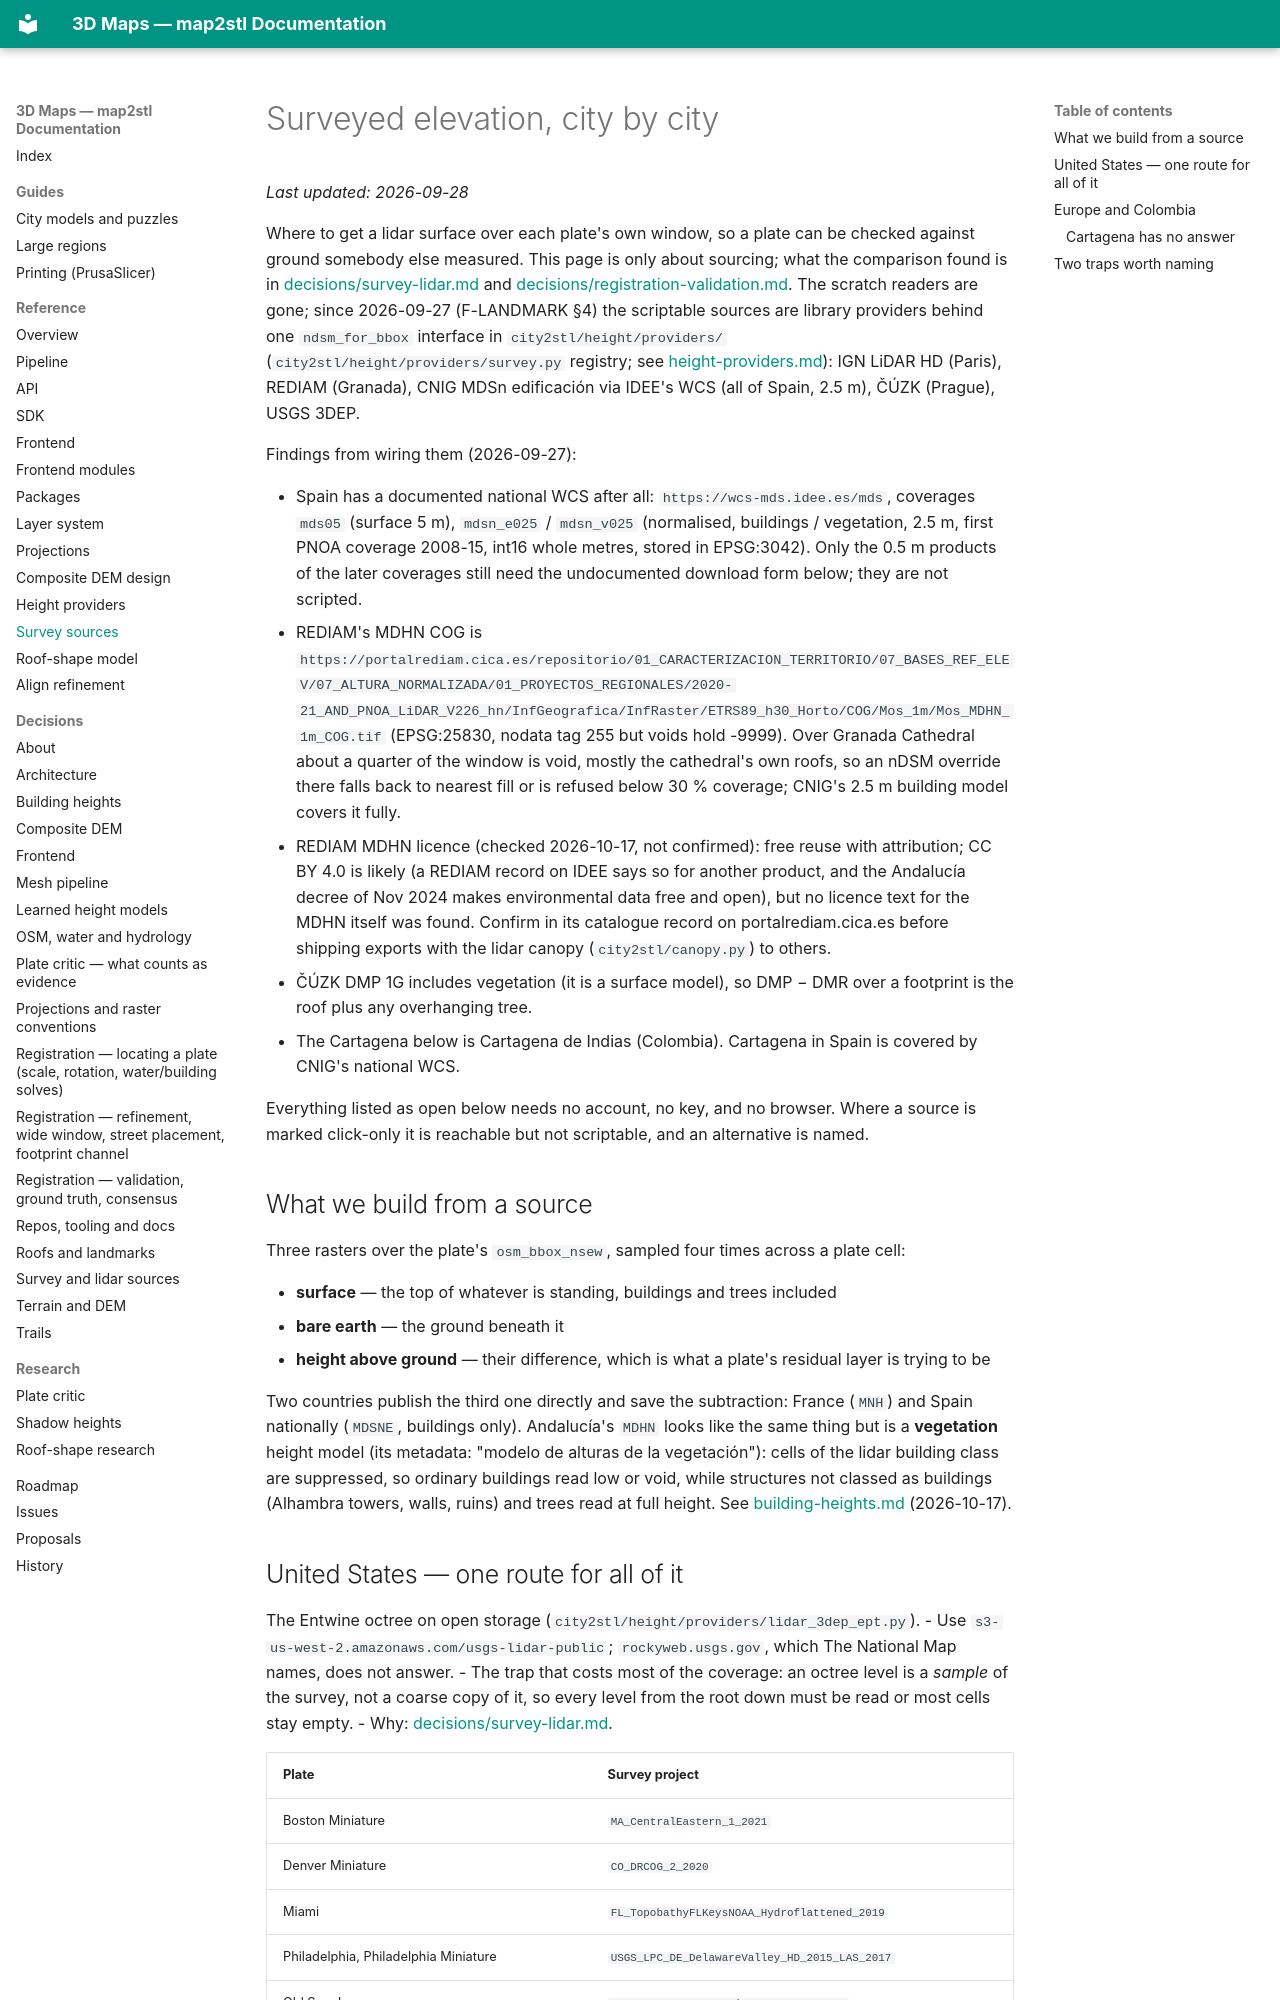

repository: EdgarCardenasDeLaHoz/map2stl · page: reference/survey-sources/index.html · generator: mkdocs

# Surveyed elevation, city by city

_Last updated: 2026-09-28_

Where to get a lidar surface over each plate's own window, so a plate can be checked against
ground somebody else measured. This page is only about sourcing; what the comparison found is in
[decisions/survey-lidar.md](../decisions/survey-lidar.md) and
[decisions/registration-validation.md](../decisions/registration-validation.md). The scratch readers are gone; since 2026-09-27 (F-LANDMARK §4) the
scriptable sources are library providers behind one `ndsm_for_bbox` interface in
`city2stl/height/providers/` (`city2stl/height/providers/survey.py` registry; see
[height-providers.md](height-providers.md)): IGN LiDAR HD (Paris), REDIAM
(Granada), CNIG MDSn edificación via IDEE's WCS (all of Spain, 2.5 m), ČÚZK (Prague), USGS 3DEP.

Findings from wiring them (2026-09-27):

- Spain has a documented national WCS after all: `https://wcs-mds.idee.es/mds`, coverages `mds05`
  (surface 5 m), `mdsn_e025` / `mdsn_v025` (normalised, buildings / vegetation, 2.5 m, first PNOA
  coverage 2008-15, int16 whole metres, stored in EPSG:3042). Only the 0.5 m products of the later
  coverages still need the undocumented download form below; they are not scripted.
- REDIAM's MDHN COG is `https://portalrediam.cica.es/repositorio/01_CARACTERIZACION_TERRITORIO/07_BASES_REF_ELEV/07_ALTURA_NORMALIZADA/01_PROYECTOS_REGIONALES/2020-21_AND_PNOA_LiDAR_V226_hn/InfGeografica/InfRaster/ETRS89_h30_Horto/COG/Mos_1m/Mos_MDHN_1m_COG.tif`
  (EPSG:25830, nodata tag 255 but voids hold -9999). Over Granada Cathedral about a quarter of the
  window is void, mostly the cathedral's own roofs, so an nDSM override there falls back to nearest
  fill or is refused below 30 % coverage; CNIG's 2.5 m building model covers it fully.
- REDIAM MDHN licence (checked 2026-10-17, not confirmed): free reuse with attribution; CC BY 4.0
  is likely (a REDIAM record on IDEE says so for another product, and the Andalucía decree of
  Nov 2024 makes environmental data free and open), but no licence text for the MDHN itself was
  found. Confirm in its catalogue record on portalrediam.cica.es before shipping exports with the
  lidar canopy (`city2stl/canopy.py`) to others.
- ČÚZK DMP 1G includes vegetation (it is a surface model), so DMP − DMR over a footprint is the roof
  plus any overhanging tree.
- The Cartagena below is Cartagena de Indias (Colombia). Cartagena in Spain is covered by CNIG's
  national WCS.

Everything listed as open below needs no account, no key, and no browser. Where a source is marked
click-only it is reachable but not scriptable, and an alternative is named.

## What we build from a source

Three rasters over the plate's `osm_bbox_nsew`, sampled four times across a plate cell:

- **surface** — the top of whatever is standing, buildings and trees included
- **bare earth** — the ground beneath it
- **height above ground** — their difference, which is what a plate's residual layer is trying to be

Two countries publish the third one directly and save the subtraction: France (`MNH`) and Spain
nationally (`MDSNE`, buildings only). Andalucía's `MDHN` looks like the same thing but is a
**vegetation** height model (its metadata: "modelo de alturas de la vegetación"): cells of the
lidar building class are suppressed, so ordinary buildings read low or void, while structures not
classed as buildings (Alhambra towers, walls, ruins) and trees read at full height. See
[building-heights.md](../decisions/building-heights.md) (2026-10-17).
